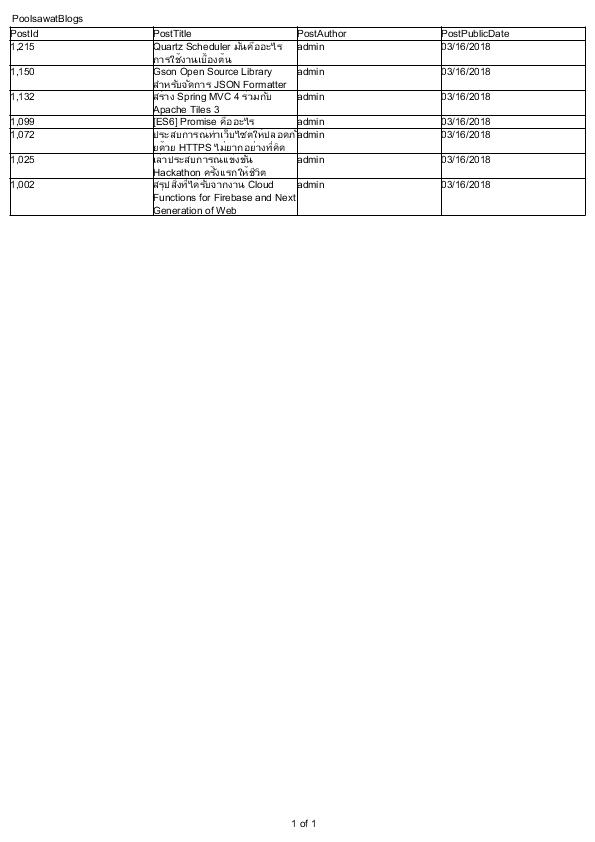

The data file committed next to this chart (first rows):
PoolsawatBlogs, , , 
PostId, PostTitle, PostAuthor, PostPublicDate
1,215, Quartz Scheduler มันคืออะไร การใช้งานเบื…, admin, 03/16/2018
1,150, Gson Open Source Library สำหรับจัดการ JS…, admin, 03/16/2018
1,132, สร้าง Spring MVC 4 ร่วมกับ Apache Tiles …, admin, 03/16/2018
1,099, [ES6] Promise คืออะไร, admin, 03/16/2018
1,072, ประสบการณ์ทำเว็บไซต์ให้ปลอดภัยด้วย HTTPS…, admin, 03/16/2018
1,025, เล่าประสบการณ์แข่งขัน Hackathon ครั้งแรก…, admin, 03/16/2018
1,002, สรุปสิ่งที่ได้รับจากงาน Cloud Functions …, admin, 03/16/2018
1, , of 1, 
